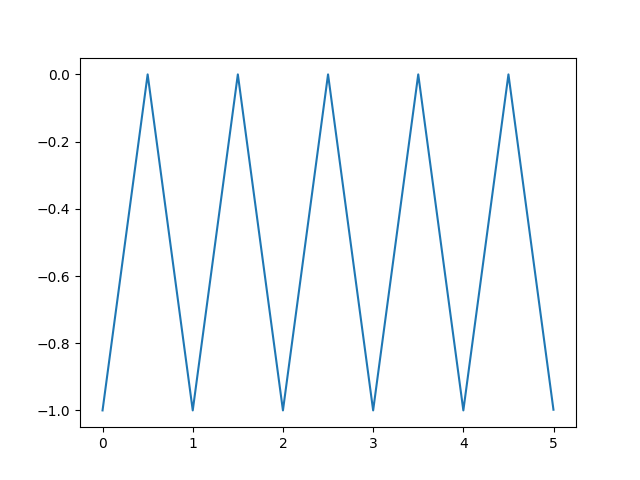

Source data for this figure (header and first rows):
time, signal
0.0, -1.0
0.001, -0.998
0.002, -0.996
0.003, -0.994
0.004, -0.992
0.005, -0.99
0.006, -0.988
0.007, -0.986
0.008, -0.984
0.009, -0.982
0.01, -0.98
0.011, -0.978
0.012, -0.976
0.013, -0.974
0.014, -0.972
0.015, -0.97
0.016, -0.968
0.017, -0.966
0.018, -0.964
0.019, -0.962
0.02, -0.96
0.021, -0.958
0.022, -0.956
0.023, -0.954
0.024, -0.952
0.025, -0.95
0.026, -0.948
0.027, -0.946
0.028, -0.944
0.029, -0.942
0.03, -0.94
0.031, -0.938
0.032, -0.936
0.033, -0.934
0.034, -0.932
0.035, -0.93
0.036, -0.928
0.037, -0.926
0.038, -0.924
0.039, -0.922
0.04, -0.92
0.041, -0.918
0.042, -0.916
0.043, -0.914
0.044, -0.912
0.045, -0.91
0.046, -0.908
0.047, -0.906
0.048, -0.904
0.049, -0.902
0.05, -0.9
0.051, -0.898
0.052, -0.896
0.053, -0.894
0.054, -0.892
0.055, -0.89
0.056, -0.888
0.057, -0.886
0.058, -0.884
0.059, -0.882
... 4,940 more rows
